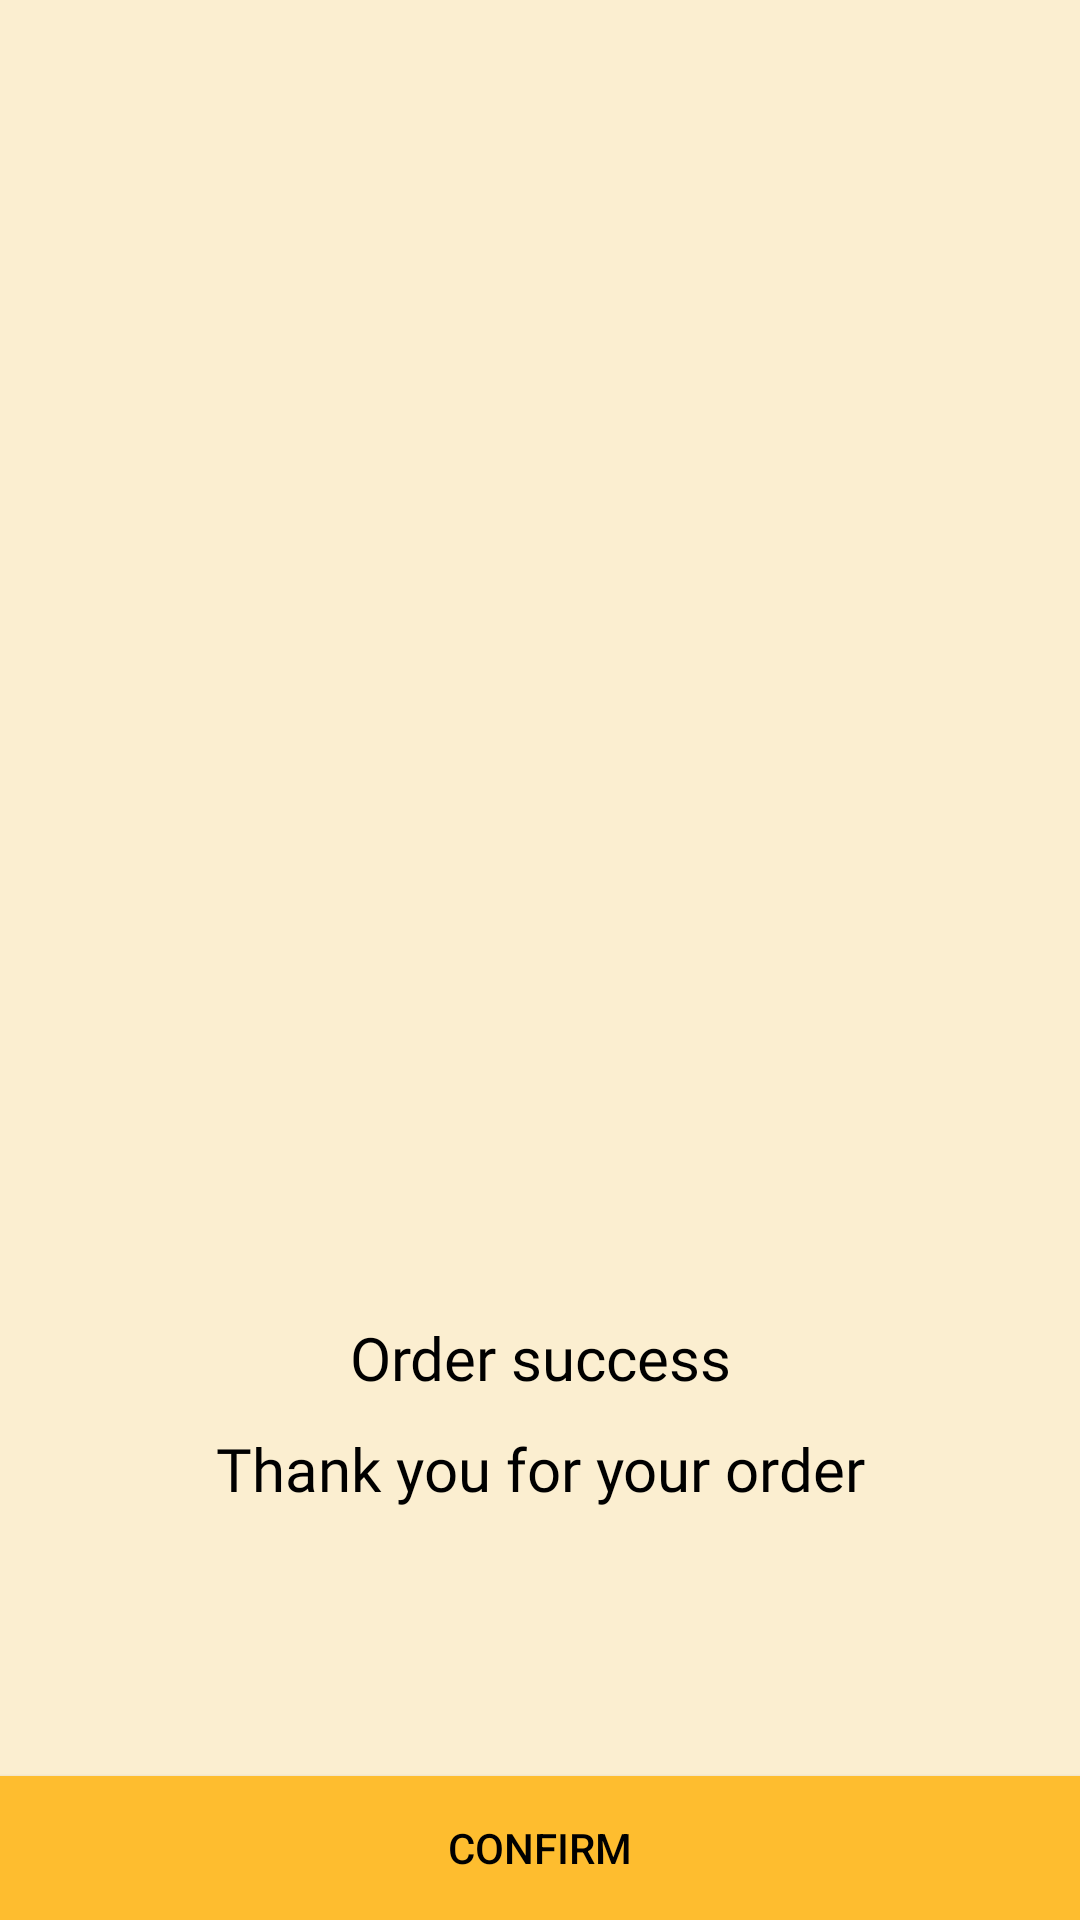

Layout XML and referenced resources for this Android screen:
<!-- AndroidManifest.xml: application theme Theme.OrderFood -->
<!-- res/layout/activity_order_fragment_complete.xml -->
<?xml version="1.0" encoding="utf-8"?>
<LinearLayout xmlns:android="http://schemas.android.com/apk/res/android"
    xmlns:app="http://schemas.android.com/apk/res-auto"
    android:layout_width="match_parent"
    android:layout_height="match_parent"
    android:background="@color/yellow_light"
    android:orientation="vertical">

    <LinearLayout
        android:layout_width="match_parent"
        android:layout_height="0dp"
        android:layout_weight="1"
        android:gravity="center"
        android:orientation="vertical">

        <ImageView
            android:id="@+id/fragment_success_imageView"
            android:layout_width="350dp"
            android:layout_height="350dp"
            android:padding="@dimen/dp20" />

        <TextView
            style="@style/TextStyleItemOrder"
            android:layout_width="match_parent"
            android:layout_height="wrap_content"
            android:gravity="center_horizontal"
            android:text="@string/complete_order_success" />

        <TextView
            style="@style/TextStyleItemOrder"
            android:layout_width="match_parent"
            android:layout_height="wrap_content"
            android:gravity="center_horizontal"
            android:text="@string/complete_thanks" />
    </LinearLayout>

    <androidx.appcompat.widget.AppCompatButton
        android:id="@+id/fragment_complete_btnConfirm"
        android:layout_width="match_parent"
        android:layout_height="wrap_content"
        android:background="@drawable/background_button_order"
        android:text="@string/order_confirm"
        android:textColor="@color/black" />
</LinearLayout>
<!-- resources referenced by this layout -->
<resources>
  <color name="black">#FF000000</color>
  <color name="yellow_light">#fbeed0</color>
  <dimen name="dp20">20dp</dimen>
  <!-- drawable background_button_order (drawable) -->
  <?xml version="1.0" encoding="utf-8"?>
  <shape xmlns:android="http://schemas.android.com/apk/res/android">
      <solid android:color="@color/yellow_button" />
  </shape>
  <string name="complete_order_success">Order success</string>
  <string name="complete_thanks">Thank you for your order</string>
  <string name="order_confirm">Confirm</string>
  <style name="TextStyleItemOrder">
          <item name="android:layout_width">wrap_content</item>
          <item name="android:layout_height">wrap_content</item>
          <item name="android:textColor">@color/black</item>
          <item name="android:textSize">@dimen/sp20</item>
          <item name="android:fontFamily">@font/lato_bold</item>
          <item name="android:layout_margin">@dimen/dp5</item>
      </style>
  <style name="Theme.OrderFood" parent="Theme.MaterialComponents.NoActionBar">
          
          <item name="colorPrimary">@color/yellow</item>
          <item name="colorPrimaryVariant">@color/yellow_bar</item>
          <item name="colorOnPrimary">@color/white</item>
          
          <item name="colorSecondary">@color/yellow_bar</item>
          <item name="colorSecondaryVariant">@color/yellow_bar</item>
          <item name="colorOnSecondary">@color/black</item>
          
          <item name="android:statusBarColor" tools:targetApi="l">?attr/colorPrimaryVariant</item>
          
      </style>
  <color name="yellow_button">#febd2f</color>
  <dimen name="sp20">20sp</dimen>
  <dimen name="dp5">5dp</dimen>
  <color name="yellow">#F1C00D</color>
  <color name="yellow_bar">#f1a500</color>
  <color name="white">#FFFFFFFF</color>
</resources>
